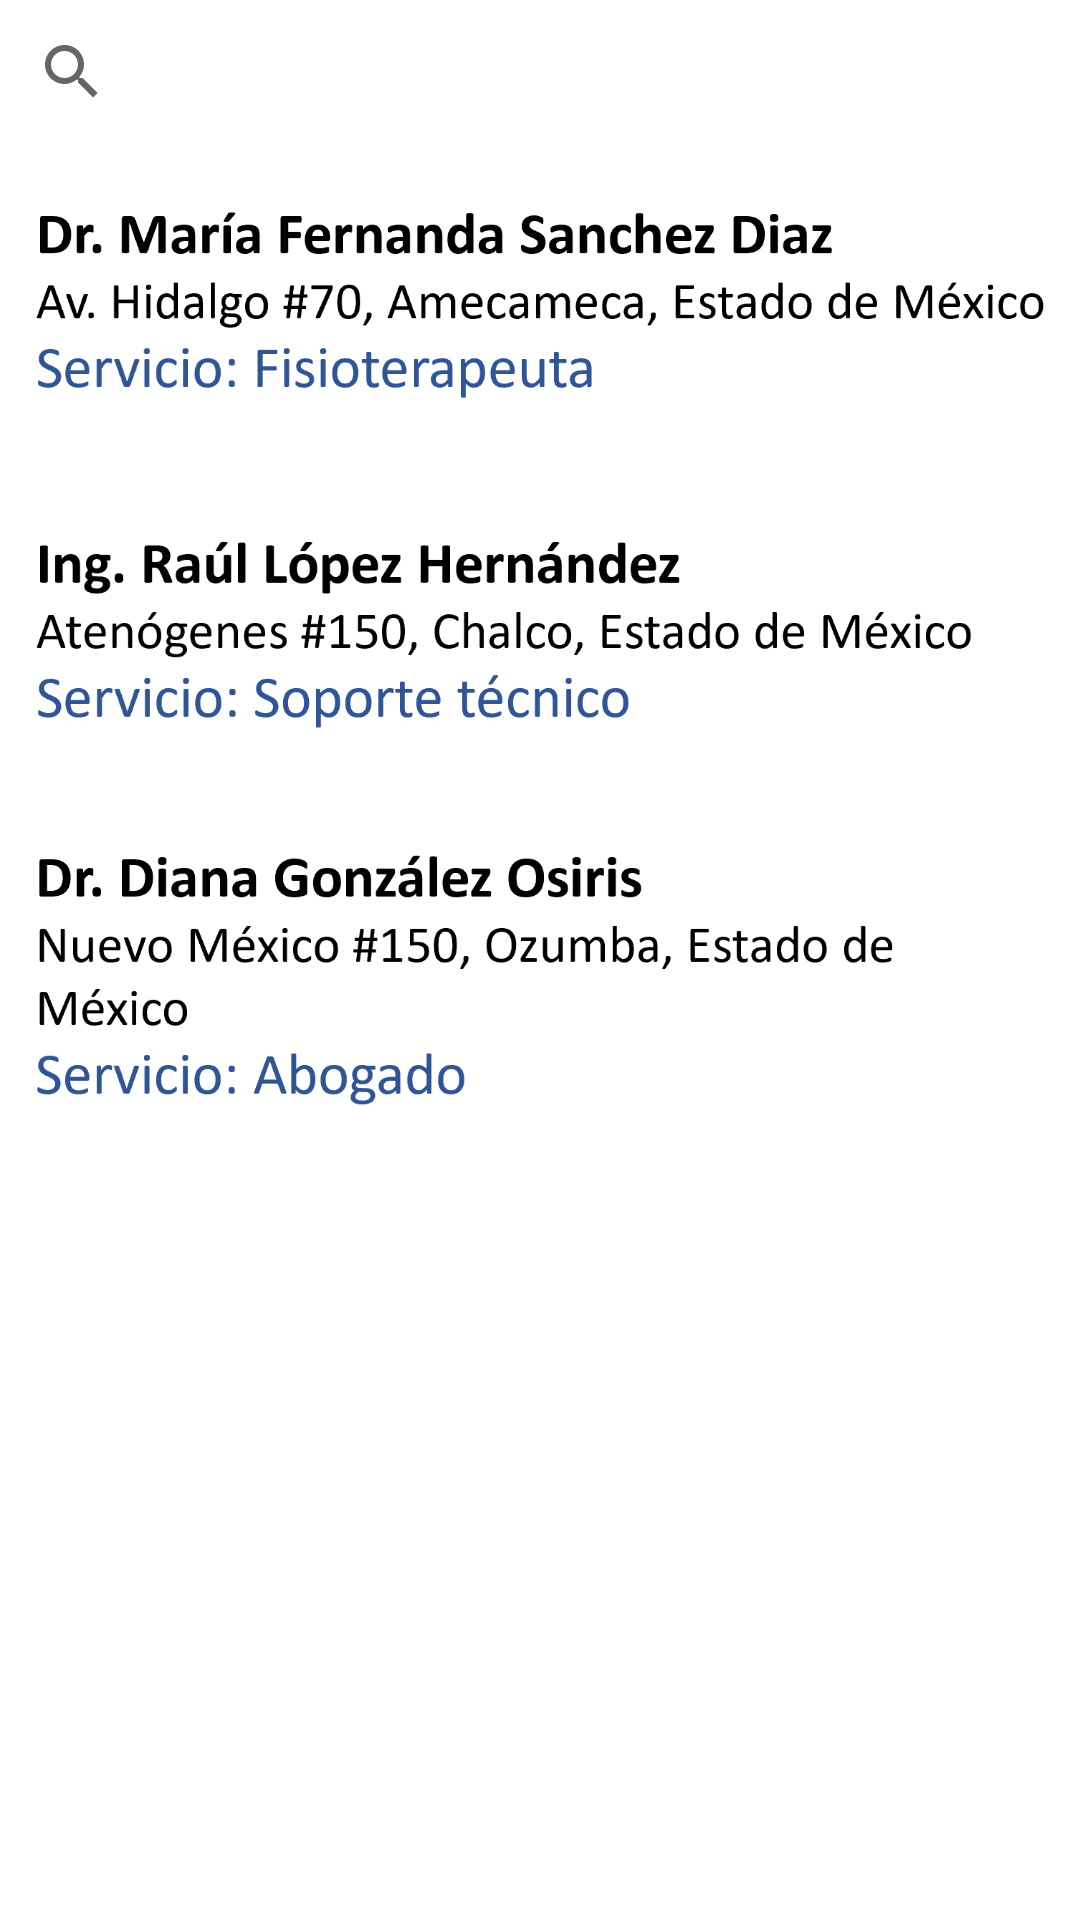

Reconstruct the res/layout file that produces this screen, plus the resources it refers to.
<!-- AndroidManifest.xml: application theme Theme.NiceDate -->
<!-- res/layout/activity_nueva_cita.xml -->
<?xml version="1.0" encoding="utf-8"?>
<androidx.coordinatorlayout.widget.CoordinatorLayout
    xmlns:android="http://schemas.android.com/apk/res/android"
    xmlns:app="http://schemas.android.com/apk/res-auto"
    xmlns:tools="http://schemas.android.com/tools"
    android:layout_width="match_parent"
    android:layout_height="match_parent"
    android:orientation="vertical"
    tools:context=".NuevaCita">



    <LinearLayout
        android:layout_width="match_parent"
        android:layout_height="match_parent"
        android:orientation="vertical">

        <SearchView
            android:id="@+id/buscarcitaconsultorio"
            android:layout_width="match_parent"
            android:layout_height="wrap_content"
            android:backgroundTint="@color/purple_700"></SearchView>

        <ImageView
            android:id="@+id/Consultorio1"
            android:layout_width="match_parent"
            android:layout_height="110dp"
            android:src="@drawable/consultorio1"
            android:onClick="SeleccionConsultorio"></ImageView>

        <ImageView
            android:layout_width="match_parent"
            android:layout_height="110dp"
            android:src="@drawable/consultorio2"></ImageView>

        <ImageView
            android:layout_width="match_parent"
            android:layout_height="120dp"
            android:src="@drawable/consultorio3"></ImageView>

    </LinearLayout>



</androidx.coordinatorlayout.widget.CoordinatorLayout>
<!-- resources referenced by this layout -->
<resources>
  <color name="purple_700">#1849C6</color>
  <!-- drawable consultorio1: png bitmap (drawable-v24, 18317 bytes) -->
  <!-- drawable consultorio2: png bitmap (drawable-v24, 17400 bytes) -->
  <!-- drawable consultorio3: png bitmap (drawable-v24, 17149 bytes) -->
  <style name="Theme.NiceDate" parent="Theme.MaterialComponents.DayNight.DarkActionBar">
          
          <item name="colorPrimary">@color/purple_500</item>
          <item name="colorPrimaryVariant">@color/purple_700</item>
          <item name="colorOnPrimary">@color/white</item>
          
          <item name="colorSecondary">@color/purple_700</item>
          <item name="colorSecondaryVariant">@color/teal_700</item>
          <item name="colorOnSecondary">@color/black</item>
          
          <item name="android:statusBarColor" tools:targetApi="l">?attr/colorPrimaryVariant</item>
          
          <item name="android:navigationBarColor">@color/purple_700</item>
      </style>
  <color name="purple_500">#0A4099</color>
  <color name="white">#F8F6F6</color>
  <color name="teal_700">#6B6C6E</color>
  <color name="black">#3B3838</color>
</resources>
